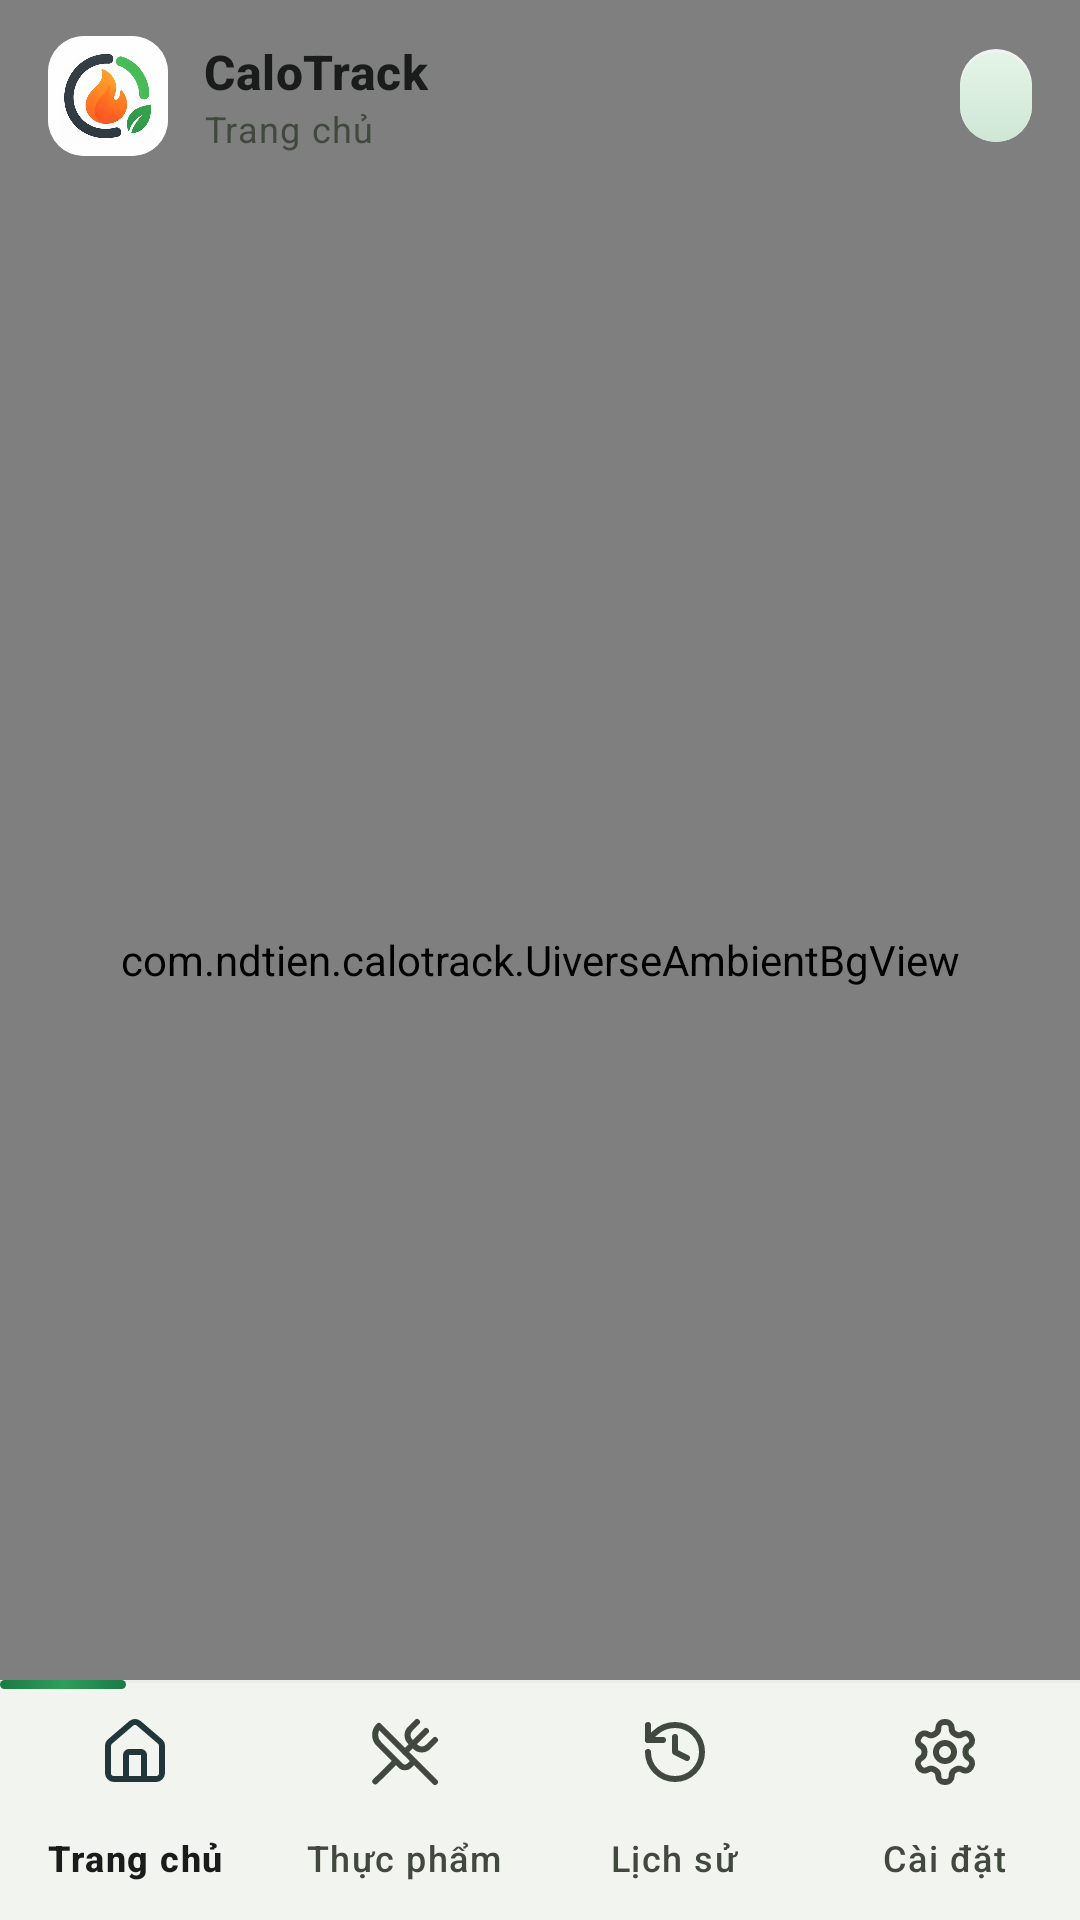

Produce the Android XML layout that renders to this screen, including the resource entries it uses.
<!-- AndroidManifest.xml: application theme Theme.CaloTrack -->
<!-- res/layout/activity_main.xml -->
<?xml version="1.0" encoding="utf-8"?>
<FrameLayout xmlns:android="http://schemas.android.com/apk/res/android"
    xmlns:app="http://schemas.android.com/apk/res-auto"
    android:layout_width="match_parent"
    android:layout_height="match_parent"
    android:background="?attr/colorSurface">

    
    <com.ndtien.calotrack.UiverseAmbientBgView
        android:layout_width="match_parent"
        android:layout_height="match_parent" />

    <LinearLayout
        android:layout_width="match_parent"
        android:layout_height="match_parent"
        android:orientation="vertical">

        
        <LinearLayout
        android:layout_width="match_parent"
        android:layout_height="64dp"
        android:gravity="center_vertical"
        android:orientation="horizontal"
        android:paddingStart="@dimen/screen_padding"
        android:paddingEnd="@dimen/screen_padding">

        <com.google.android.material.card.MaterialCardView
            android:layout_width="40dp"
            android:layout_height="40dp"
            app:cardCornerRadius="12dp"
            app:cardElevation="0dp"
            app:strokeWidth="0dp">

            <ImageView
                android:layout_width="match_parent"
                android:layout_height="match_parent"
                android:contentDescription="@string/app_name"
                android:scaleType="centerCrop"
                android:src="@drawable/ic_logo" />
        </com.google.android.material.card.MaterialCardView>

        <LinearLayout
            android:layout_width="0dp"
            android:layout_height="wrap_content"
            android:layout_marginStart="@dimen/space_12"
            android:layout_weight="1"
            android:orientation="vertical">

            <TextView
                android:layout_width="wrap_content"
                android:layout_height="wrap_content"
                android:text="@string/app_name"
                android:textAppearance="?attr/textAppearanceTitleMedium"
                android:textColor="?attr/colorOnSurface"
                android:textStyle="bold" />

            <TextView
                android:id="@+id/tv_header_subtitle"
                android:layout_width="wrap_content"
                android:layout_height="wrap_content"
                android:text="@string/nav_home"
                android:textAppearance="?attr/textAppearanceBodySmall"
                android:textColor="?attr/colorOnSurfaceVariant" />
        </LinearLayout>

        <TextView
            android:id="@+id/tv_header_date"
            android:layout_width="wrap_content"
            android:layout_height="wrap_content"
            android:background="@drawable/bg_date_pill"
            android:paddingStart="@dimen/space_12"
            android:paddingTop="6dp"
            android:paddingEnd="@dimen/space_12"
            android:paddingBottom="6dp"
            android:textAppearance="?attr/textAppearanceLabelLarge"
            android:textColor="?attr/colorOnSecondaryContainer" />
    </LinearLayout>

    <FrameLayout
        android:id="@+id/fragment_container"
        android:layout_width="match_parent"
        android:layout_height="0dp"
        android:layout_weight="1" />

    
    <FrameLayout
        android:id="@+id/bottom_nav_wrapper"
        android:layout_width="match_parent"
        android:layout_height="wrap_content"
        android:background="?attr/colorSurfaceContainer">

        <com.google.android.material.bottomnavigation.BottomNavigationView
            android:id="@+id/bottom_nav"
            android:layout_width="match_parent"
            android:layout_height="wrap_content"
            android:background="@android:color/transparent"
            app:elevation="0dp"
            app:labelVisibilityMode="labeled"
            app:menu="@menu/bottom_nav_menu" />

        
        <View
            android:layout_width="match_parent"
            android:layout_height="1dp"
            android:layout_gravity="top"
            android:alpha="0.35"
            android:background="?attr/colorOutlineVariant" />

        
        <View
            android:id="@+id/view_nav_slider"
            android:layout_width="42dp"
            android:layout_height="3dp"
            android:layout_gravity="top|start"
            android:background="@drawable/bg_nav_glow_pill" />
    </FrameLayout>

    </LinearLayout>
</FrameLayout>
<!-- resources referenced by this layout -->
<resources>
  <dimen name="screen_padding">16dp</dimen>
  <dimen name="space_12">12dp</dimen>
  <!-- drawable bg_date_pill (drawable) -->
  <?xml version="1.0" encoding="utf-8"?>
  <layer-list xmlns:android="http://schemas.android.com/apk/res/android">
      <item>
          <shape android:shape="rectangle">
              <corners android:radius="999dp" />
              <solid android:color="@color/card_rim_top" />
          </shape>
      </item>
      <item android:top="1dp">
          <shape android:shape="rectangle">
              <corners android:radius="999dp" />
              <gradient
                  android:angle="270"
                  android:endColor="@color/badge_grad_bottom"
                  android:startColor="@color/badge_grad_top"
                  android:type="linear" />
          </shape>
      </item>
  </layer-list>
  <!-- drawable bg_nav_glow_pill (drawable) -->
  <?xml version="1.0" encoding="utf-8"?>
  <shape xmlns:android="http://schemas.android.com/apk/res/android"
      android:shape="rectangle">
      <corners android:radius="999dp" />
      <gradient
          android:angle="0"
          android:startColor="@color/proto_primary"
          android:centerColor="@color/chart_under_label"
          android:endColor="@color/proto_primary"
          android:type="linear" />
  </shape>
  <string name="app_name">CaloTrack</string>
  <string name="nav_home">Trang chủ</string>
  <color name="card_rim_top">#E6FFFFFF</color>
  <color name="badge_grad_bottom">#CFE6D5</color>
  <color name="badge_grad_top">#E4F5E8</color>
  <color name="proto_primary">#1b7a43</color>
  <color name="chart_under_label">#2e9e5b</color>
  <color name="proto_on_primary">#ffffff</color>
  <color name="proto_primary_container">#c9f2cf</color>
  <color name="proto_on_primary_container">#05421f</color>
  <color name="proto_secondary_container">#d9ece0</color>
  <color name="proto_on_secondary_container">#21363a</color>
  <color name="proto_surface">#fafdf8</color>
  <color name="proto_on_surface">#191c1a</color>
  <color name="proto_surface_variant">#eef2ea</color>
  <color name="proto_on_surface_variant">#41493f</color>
  <color name="proto_surface_container">#f2f5ef</color>
  <color name="proto_surface_container_high">#e9eee5</color>
  <color name="proto_outline">#c7cfc4</color>
  <color name="proto_outline_variant">#e0e6dc</color>
  <color name="proto_error">#ba1a1a</color>
  <color name="proto_error_container">#ffdad6</color>
  <style name="Widget.CaloTrack.BottomNavigationView" parent="Widget.Material3.BottomNavigationView">
          <item name="itemActiveIndicatorStyle">@style/Widget.CaloTrack.BottomNavActiveIndicator</item>
      </style>
  <style name="Widget.CaloTrack.BottomNavActiveIndicator" parent="Widget.Material3.BottomNavigationView.ActiveIndicator">
          <item name="android:color">?attr/colorSecondaryContainer</item>
      </style>
</resources>
